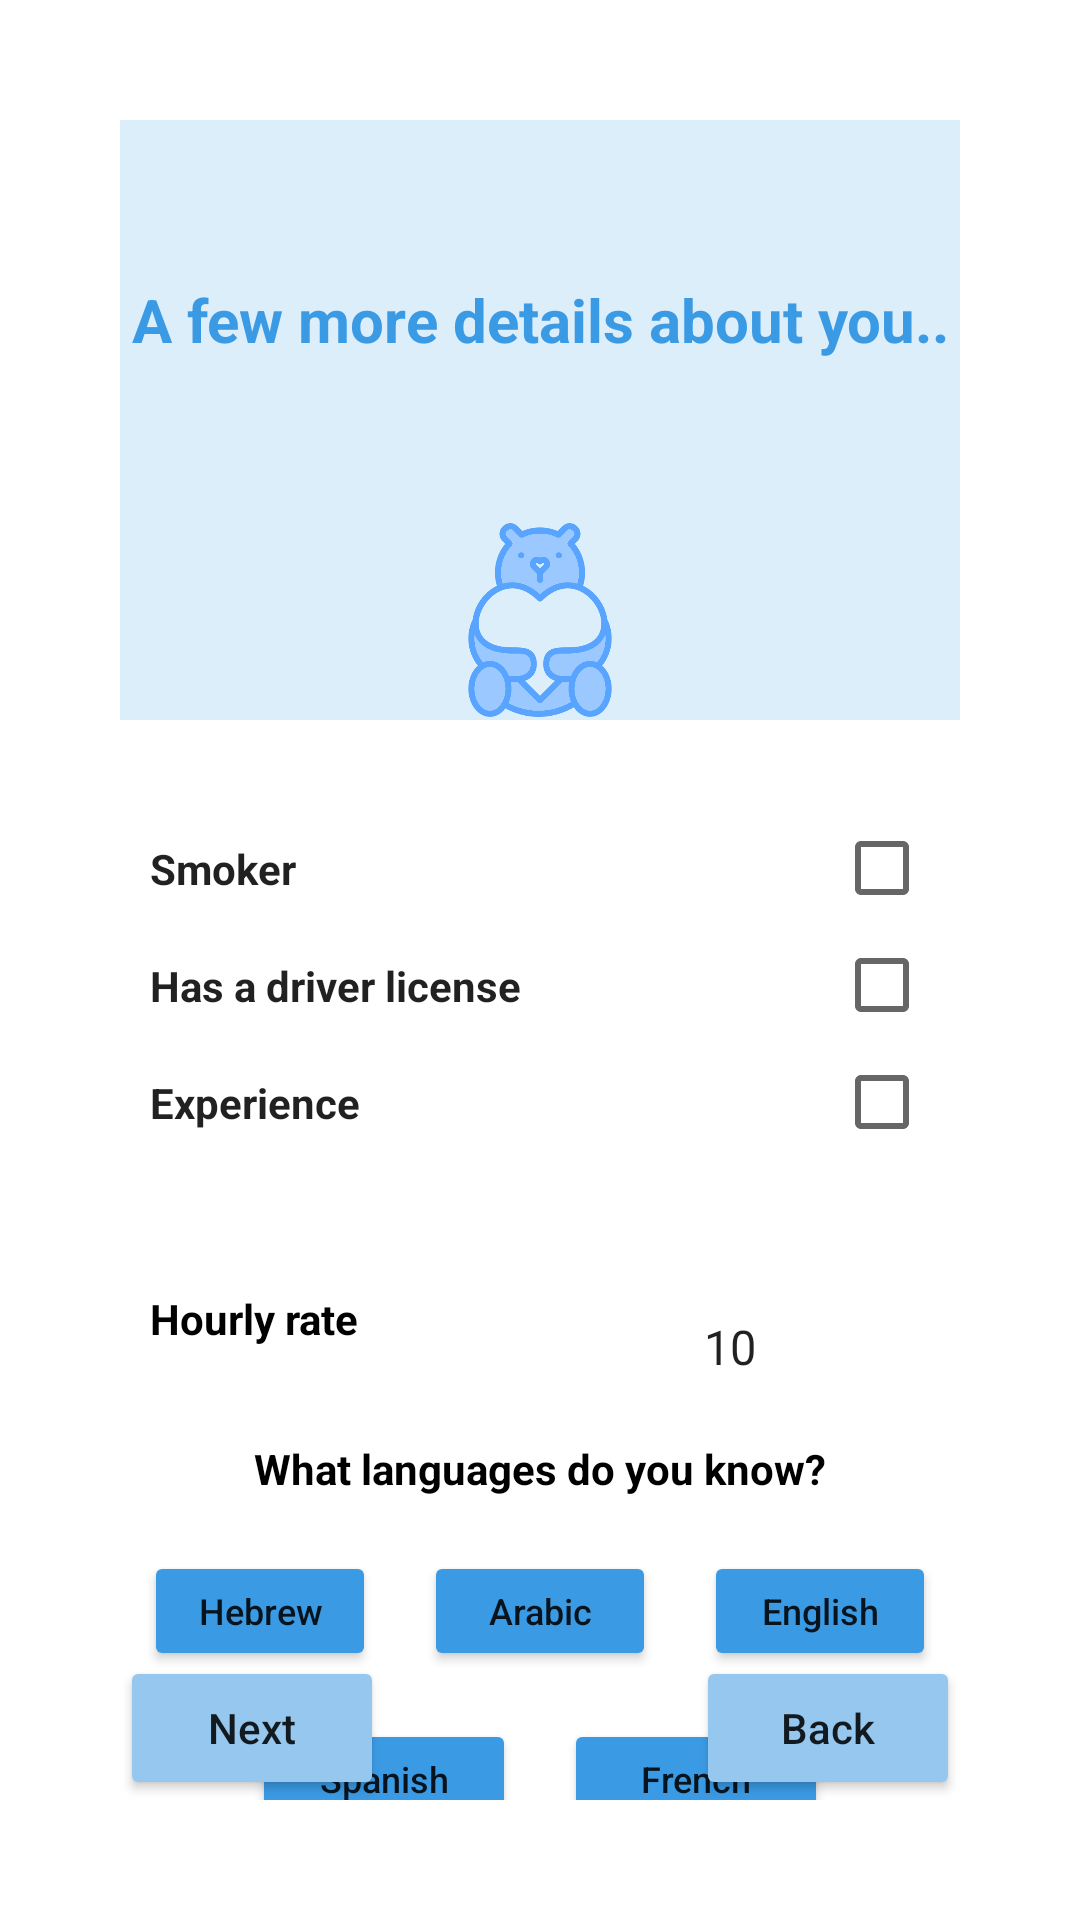

Write the Android layout XML for this screen, with the resource values it uses.
<!-- AndroidManifest.xml: application theme Theme.Google_try -->
<!-- res/layout/activity_nanny_details_2.xml -->
<?xml version="1.0" encoding="utf-8"?>
<RelativeLayout xmlns:android="http://schemas.android.com/apk/res/android"
    xmlns:app="http://schemas.android.com/apk/res-auto"
    xmlns:tools="http://schemas.android.com/tools"
    android:layout_width="match_parent"
    android:layout_height="match_parent"
    android:padding="40dp"
    tools:context=".NannyDetails2Activity">

    <LinearLayout
        android:id="@+id/the_image"
        android:layout_width="match_parent"
        android:layout_height="200dp"
        android:background="@color/c_background2"
        android:orientation="vertical"
        >
        <TextView
            android:layout_width= "wrap_content"
            android:layout_height="0dp"
            android:layout_weight="2"
            android:textStyle="bold"
            android:textSize="20sp"
            android:text="A few more details about you.."
            android:textColor="@color/blue"
            android:gravity="center"
            android:layout_gravity="center"
            />

        <ImageView
            android:layout_width="150dp"
            android:layout_height="0dp"
            android:layout_weight="1"
            android:src="@drawable/bear"
            android:layout_gravity="center"
            />

    </LinearLayout>

    <LinearLayout
        android:id="@+id/chacked_text_layout"
        android:layout_below="@+id/the_image"
        android:layout_width="match_parent"
        android:layout_height="150dp"
        android:layout_marginTop="30dp"
        android:orientation="vertical"
        >

        <CheckedTextView
            android:id="@+id/smoker_chacked_text_view"
            android:layout_width="match_parent"
            android:layout_height="wrap_content"
            android:text="Smoker"
            android:gravity="center"
            android:checkMark="?android:attr/listChoiceIndicatorMultiple"
            android:checked="false"
            android:textStyle="bold"
            android:padding="10dp"
            />

        <CheckedTextView
            android:id="@+id/license_chacked_text_view"
            android:layout_width="match_parent"
            android:layout_height="wrap_content"
            android:text="Has a driver license"
            android:gravity="center"
            android:checkMark="?android:attr/listChoiceIndicatorMultiple"
            android:checked="false"
            android:textStyle="bold"
            android:padding="10dp"
            />

        <CheckedTextView
            android:id="@+id/experience_chacked_text_view"
            android:layout_width="match_parent"
            android:layout_height="wrap_content"
            android:text="Experience"
            android:gravity="center"
            android:checkMark="?android:attr/listChoiceIndicatorMultiple"
            android:checked="false"
            android:textStyle="bold"
            android:padding="10dp"
            />

    </LinearLayout>

    <LinearLayout
        android:id="@+id/hourly_rate_layout"
        android:layout_width="match_parent"
        android:layout_height="50dp"
        android:orientation="horizontal"
        android:layout_below="@id/chacked_text_layout"
        >

        <TextView
            android:layout_width="0dp"
            android:layout_height="wrap_content"
            android:layout_weight="2"
            android:text="Hourly rate"
            android:textStyle="bold"
            android:textColor="@color/black"
            android:padding="10dp"
            />
        <Spinner
            android:id="@+id/hourly_rate_spinner"
            android:layout_width="0dp"
            android:layout_height="wrap_content"
            android:layout_weight="1"
            android:layout_marginTop="10dp"
            android:background="@drawable/custom_spinner"
            android:entries="@array/hourly_rate"
            android:layout_centerHorizontal="true"/>

    </LinearLayout>

    <TextView
        android:id="@+id/languages_TXT"
        android:layout_width="wrap_content"
        android:layout_height="wrap_content"
        android:text="What languages do you know?"
        android:textStyle="bold"
        android:textColor="@color/black"
        android:layout_below="@id/hourly_rate_layout"
        android:layout_centerHorizontal="true"
        android:padding="10dp"/>

    <LinearLayout
        android:id="@+id/languages_layout"
        android:layout_width="wrap_content"
        android:layout_height="wrap_content"
        android:layout_below="@id/languages_TXT"
        android:orientation="horizontal">
        <Button
            android:id="@+id/hebrew_BTN"
            android:layout_width="0dp"
            android:layout_height="40dp"
            android:text="Hebrew"
            android:textAllCaps="false"
            android:textSize="12sp"
            android:layout_weight="1"
            android:layout_margin="8dp"
            android:backgroundTint="@color/blue"/>
        <Button
            android:id="@+id/arabic_BTN"
            android:layout_width="0dp"
            android:layout_height="40dp"
            android:text="Arabic"
            android:textSize="12sp"
            android:textAllCaps="false"
            android:layout_margin="8dp"
            android:layout_weight="1"
            android:backgroundTint="@color/blue"/>
        <Button
            android:id="@+id/english_BTN"
            android:layout_width="0dp"
            android:layout_height="40dp"
            android:text="English"
            android:textAllCaps="false"
            android:textSize="12sp"
            android:layout_weight="1"
            android:layout_margin="8dp"
            android:backgroundTint="@color/blue"/>

    </LinearLayout>

    <LinearLayout
        android:layout_width="wrap_content"
        android:layout_height="wrap_content"
        android:layout_centerHorizontal="true"
        android:layout_below="@+id/languages_layout"
        android:orientation="horizontal">
        <Button
            android:id="@+id/spanish_BTN"
            android:layout_width="0dp"
            android:layout_height="40dp"
            android:textAllCaps="false"
            android:layout_weight="1"
            android:textSize="12sp"
            android:text="Spanish"
            android:layout_margin="8dp"
            android:backgroundTint="@color/blue"/>

        <Button
            android:id="@+id/frach_BTN"
            android:layout_width="0dp"
            android:layout_height="40dp"
            android:layout_weight="1"
            android:textAllCaps="false"
            android:textSize="12sp"
            android:text="French"
            android:layout_margin="8dp"
            android:backgroundTint="@color/blue"/>
    </LinearLayout>


    <Button
        android:id="@+id/next2_BTN"
        android:layout_width="wrap_content"
        android:layout_height="wrap_content"
        android:layout_alignParentBottom="true"
        android:layout_alignParentLeft="true"
        android:backgroundTint="@color/c_background"
        android:text="Next"
        android:textAllCaps="false"
        />

    <Button
        android:id="@+id/back2_BTN"
        android:layout_width="wrap_content"
        android:layout_height="wrap_content"
        android:layout_alignParentBottom="true"
        android:layout_alignParentRight="true"
        android:backgroundTint="@color/c_background"
        android:text="Back"
        android:textAllCaps="false"
        />




</RelativeLayout>
<!-- resources referenced by this layout -->
<resources>
  <string-array name="hourly_rate">
          <item>10</item>
          <item>20</item>
          <item>30</item>
          <item>40</item>
          <item>50</item>
          <item>60</item>
          <item>70</item>
          <item>80</item>
          <item>90</item>
          <item>100</item>
      </string-array>
  <color name="black">#FF000000</color>
  <color name="blue">#3B9AE4</color>
  <color name="c_background">#96C7EE</color>
  <color name="c_background2">#DDEEFB</color>
  <!-- drawable bear: png bitmap (drawable, 36083 bytes) -->
  <!-- drawable custom_spinner (drawable) -->
  <?xml version="1.0" encoding="utf-8"?>
  <selector xmlns:android="http://schemas.android.com/apk/res/android">
  
      <item>
          <layer-list>
              <item>
                  <shape android:shape="rectangle">
                      <solid android:color="@color/white"/>
                      <padding android:right="12dp"
                          android:left="12dp"/>
                      <corners android:radius="4dp"/>
                      <stroke android:color="@color/c_background"
                          android:width="1dp"/>
                  </shape>
              </item>
  
              <item
                  android:drawable="@drawable/baseline_arrow_drop_down_24"
                  android:gravity="end"/>
  
          </layer-list>
      </item>
  
  </selector>
  <style name="Theme.Google_try" parent="Theme.MaterialComponents.DayNight.NoActionBar">
          
          <item name="colorPrimary">@color/blue</item>
          <item name="colorPrimaryVariant">@color/purple_700</item>
          <item name="colorOnPrimary">@color/white</item>
          
          <item name="colorSecondary">@color/teal_200</item>
          <item name="colorSecondaryVariant">@color/teal_700</item>
          <item name="colorOnSecondary">@color/black</item>
          
          <item name="android:statusBarColor">?attr/colorPrimaryVariant</item>
          
          <item name="windowNoTitle">true</item>
          <item name="windowActionBar">false</item>
      </style>
  <color name="white">#FFFFFFFF</color>
  <color name="purple_700">#FF3700B3</color>
  <color name="teal_200">#FF03DAC5</color>
  <color name="teal_700">#FF018786</color>
</resources>
